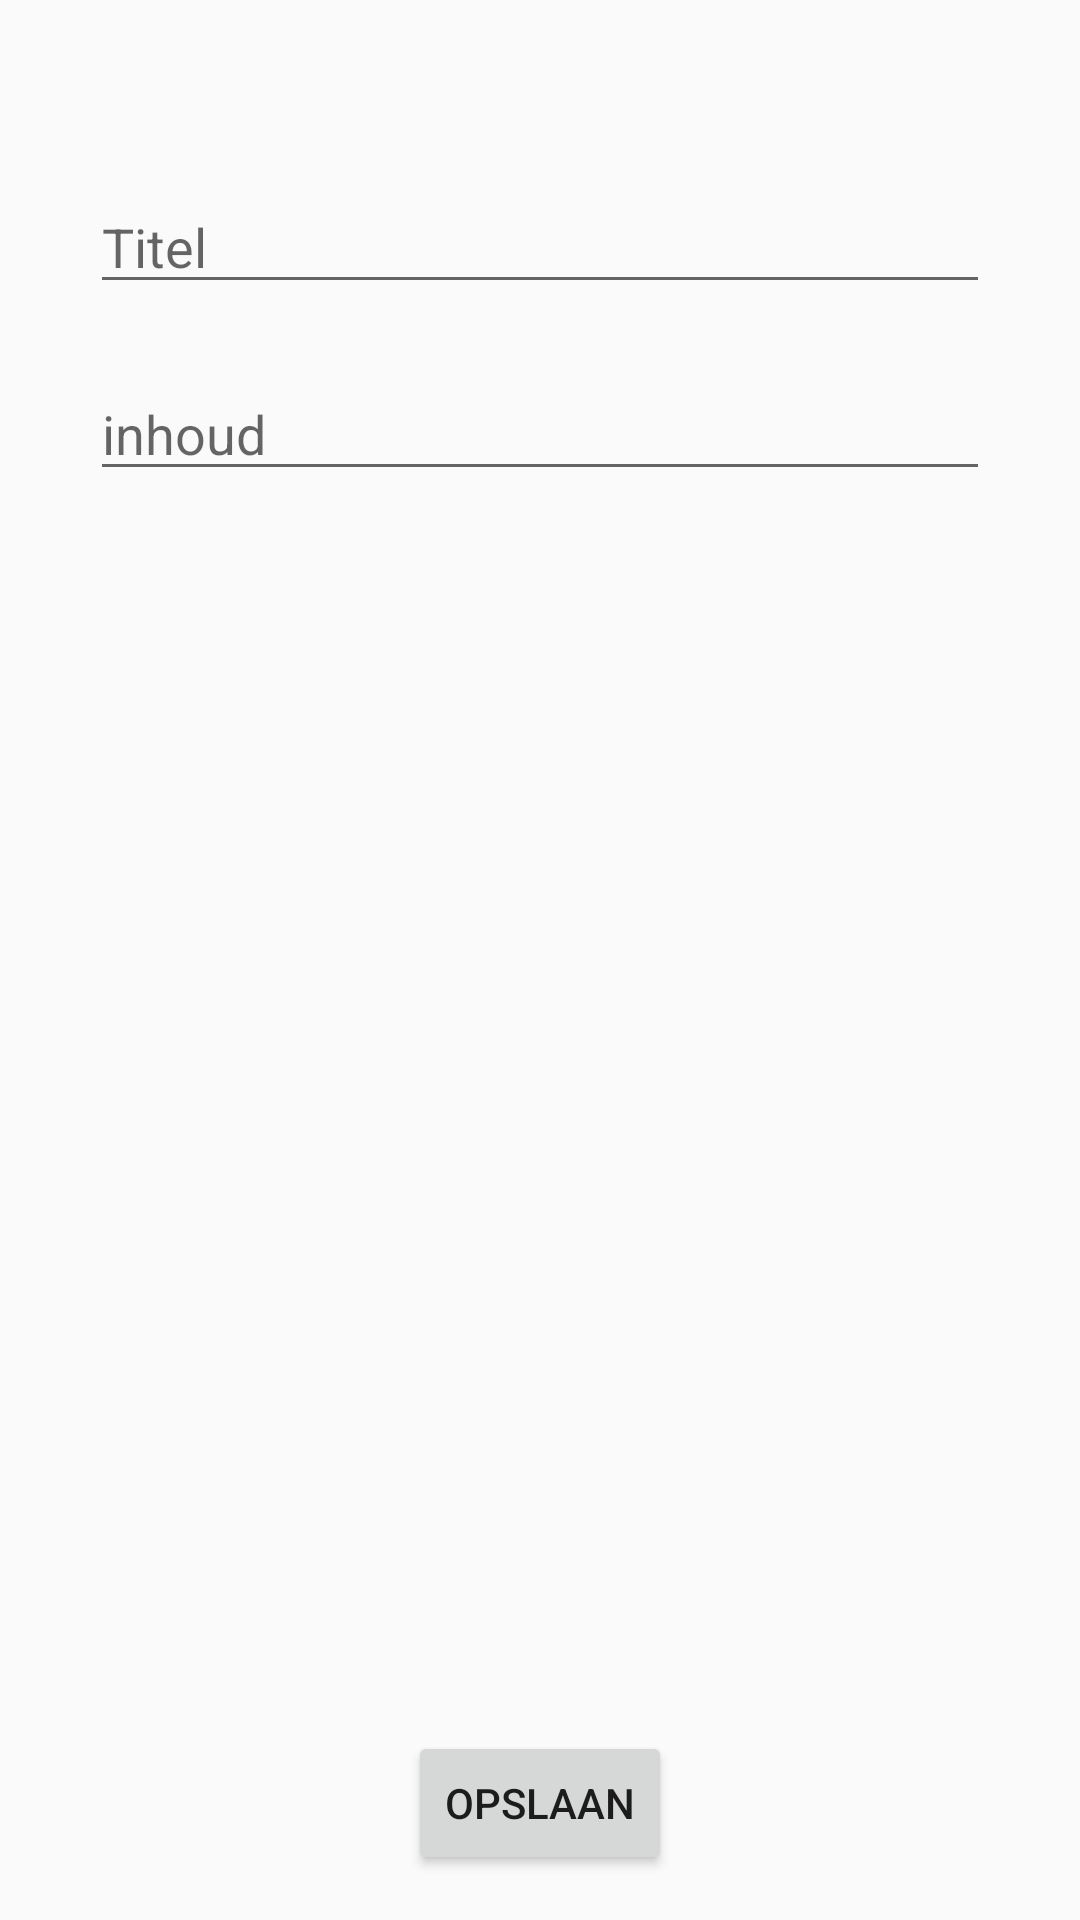

Here is an Android app screen rendered from its layout file. Give the layout XML and the strings, colors and styles it references.
<!-- AndroidManifest.xml: application theme AppTheme -->
<!-- res/layout/fragment_note.xml -->
<RelativeLayout xmlns:android="http://schemas.android.com/apk/res/android"
    android:layout_width="match_parent" android:layout_height="match_parent">

    <EditText
        android:id="@+id/et_detail_titel"
        android:layout_width="300dp"
        android:layout_height="wrap_content"
        android:layout_alignParentTop="true"
        android:layout_centerHorizontal="true"
        android:layout_marginTop="60dp"
        android:ems="10"
        android:hint="Titel"
        android:inputType="textPersonName" />

    <EditText
        android:id="@+id/et_detail_inhoud"
        android:layout_width="wrap_content"
        android:layout_height="wrap_content"
        android:layout_alignEnd="@+id/et_detail_titel"
        android:layout_alignLeft="@+id/et_detail_titel"
        android:layout_alignRight="@+id/et_detail_titel"
        android:layout_alignStart="@+id/et_detail_titel"
        android:layout_below="@+id/et_detail_titel"
        android:layout_marginTop="21dp"
        android:ems="10"
        android:hint="inhoud"
        android:inputType="textMultiLine"
        android:maxHeight="300dp" />

    <Button
        android:id="@+id/btn_detail_save"
        android:layout_width="wrap_content"
        android:layout_height="wrap_content"
        android:layout_alignParentBottom="true"
        android:layout_centerHorizontal="true"
        android:layout_marginBottom="15dp"
        android:text="Opslaan" />
</RelativeLayout>
<!-- resources referenced by this layout -->
<resources>
  <style name="AppTheme" parent="Theme.AppCompat.Light.DarkActionBar">
          
          <item name="colorPrimary">@color/colorPrimary</item>
          <item name="colorPrimaryDark">@color/colorPrimaryDark</item>
          <item name="colorAccent">@color/colorAccent</item>
          <item name="preferenceTheme">@style/PreferenceThemeOverlay</item>
      </style>
  <color name="colorPrimary">#f50008</color>
  <color name="colorPrimaryDark">#c5111a</color>
  <color name="colorAccent">#ff8080</color>
</resources>
